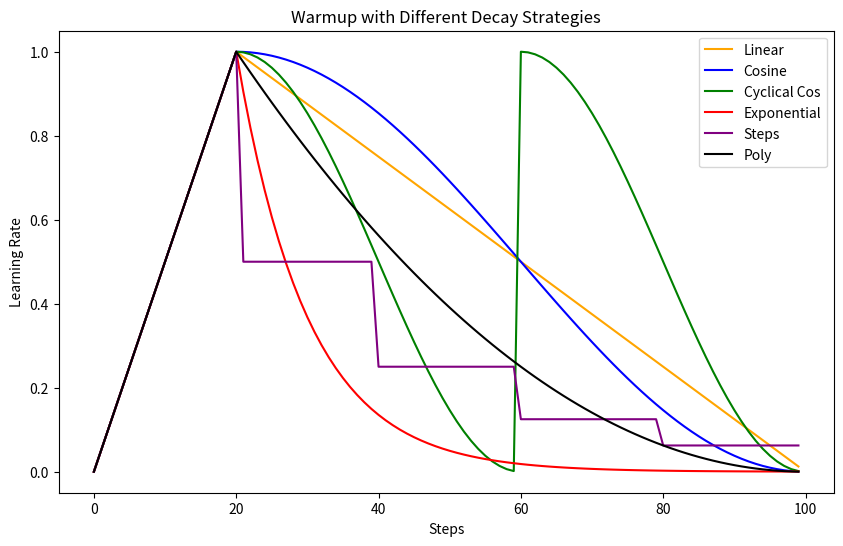

Reproduce this figure in Python.
import numpy as np
import matplotlib.pyplot as plt

"""
这个方法同来绘制学习率图，用于报告
"""


# 1. 线性 warmup 方法
def linear_warmup(steps, max_lr=1.0, min_lr=0.0):
    # 初始化损失值数组
    loss = np.zeros_like(steps, dtype=float)

    for i, step in enumerate(steps):
        if step <= 20:
            # 第一条直线，学习率从 0 增加到 max_lr
            loss[i] = max_lr * (step / 20)
        else:
            # 第二条直线，学习率从 max_lr 下降到 min_lr
            loss[i] = max_lr - (step - 20) * (max_lr - min_lr) / 80

    return loss


# 2. 余弦 warmup
def cosine_warmup(steps, max_lr=1.0, min_lr=0.0):
    # 初始化损失值数组
    loss = np.zeros_like(steps, dtype=float)

    for i, step in enumerate(steps):
        if step <= 20:
            # 第一阶段：从 (0, 0) 到 (20, 1.0) 的线性变化
            loss[i] = step / 20
        else:
            # 第二阶段：余弦衰减函数，周期为80
            loss[i] = min_lr + 0.5 * (max_lr - min_lr) * (1 + np.cos(np.pi * (step - 20) / 80))

    return loss


# 3. 周期余弦 warmup
def cyclical_cosine_warmup(steps, max_lr=1.0, min_lr=0.0, cycle_length=40):
    # 初始化损失值数组
    loss = np.zeros_like(steps, dtype=float)

    for i, step in enumerate(steps):
        if step <= 20:
            # 第一阶段：从 (0, 0) 到 (20, 1.0) 的线性变化
            loss[i] = step / 20
        else:
            # 计算当前周期的相对步数
            cycle_position = ((step - 20) % cycle_length) / cycle_length
            # 使用余弦函数来计算学习率
            loss[i] = min_lr + 0.5 * (max_lr - min_lr) * (1 + np.cos(np.pi * cycle_position))

    return loss


# 4. 指数 warmup
def exponential_warmup(steps, max_lr=1.0, decay_rate=0.1):
    # 初始化损失值数组
    loss = np.zeros_like(steps, dtype=float)

    for i, step in enumerate(steps):
        if step <= 20:
            # 第一阶段：从 (0, 0) 到 (20, 1.0) 的线性变化
            loss[i] = step / 20
        else:
            # 第二阶段：指数级衰减，从 (20, 1.0) 到 (100, 0.0)
            decay_factor = np.exp(-decay_rate * (step - 20))
            loss[i] = max_lr * decay_factor

    return loss


# 5. 阶梯 warmup
# 定义阶梯衰减的 warmup 方法
def step_warmup(steps, max_lr=1.0, step_size=20):
    # 初始化损失值数组
    loss = np.zeros_like(steps, dtype=float)

    for i, step in enumerate(steps):
        if step <= 20:
            # 第一阶段：从 (0, 0) 到 (20, 1.0) 的线性变化
            loss[i] = step / 20
        else:
            # 第二阶段：阶梯衰减，每 step_size 个步骤衰减一次，每次减半
            decay_factor = 0.5 ** (step // step_size)
            loss[i] = max_lr * decay_factor
    return loss


def poly_warmup(steps, max_lr=1.0, warmup_steps=20, total_steps=100, poly_power=2):
    """
    前 warmup_steps 步：线性预热，从 0 增加到 max_lr
    后 (total_steps - warmup_steps) 步：采用多项式衰减策略，公式：
        lr = max_lr * (1 - (step - warmup_steps) / (total_steps - warmup_steps)) ** poly_power
    """
    loss = np.zeros_like(steps, dtype=float)

    for i, step in enumerate(steps):
        if step <= warmup_steps:
            loss[i] = (step / warmup_steps) * max_lr
        else:
            effective_step = step - warmup_steps
            decay_steps = total_steps - warmup_steps
            loss[i] = max_lr * (1 - effective_step / decay_steps) ** poly_power
    return loss


# 设置步数和学习率范围
steps = np.arange(0, 100)

# 创建图形
plt.figure(figsize=(10, 6))

# 绘制不同的学习率调整策略
plt.plot(steps, linear_warmup(steps), label='Linear', color='orange')
plt.plot(steps, cosine_warmup(steps), label='Cosine', color='blue')
plt.plot(steps, cyclical_cosine_warmup(steps), label='Cyclical Cos', color='green')
plt.plot(steps, exponential_warmup(steps), label='Exponential', color='red')
plt.plot(steps, step_warmup(steps), label='Steps', color='purple')
plt.plot(steps, poly_warmup(steps), label='Poly', color='black')

# 添加标签
plt.xlabel('Steps')
plt.ylabel('Learning Rate')
plt.title('Warmup with Different Decay Strategies')
plt.legend()

# 显示图形
plt.show()
